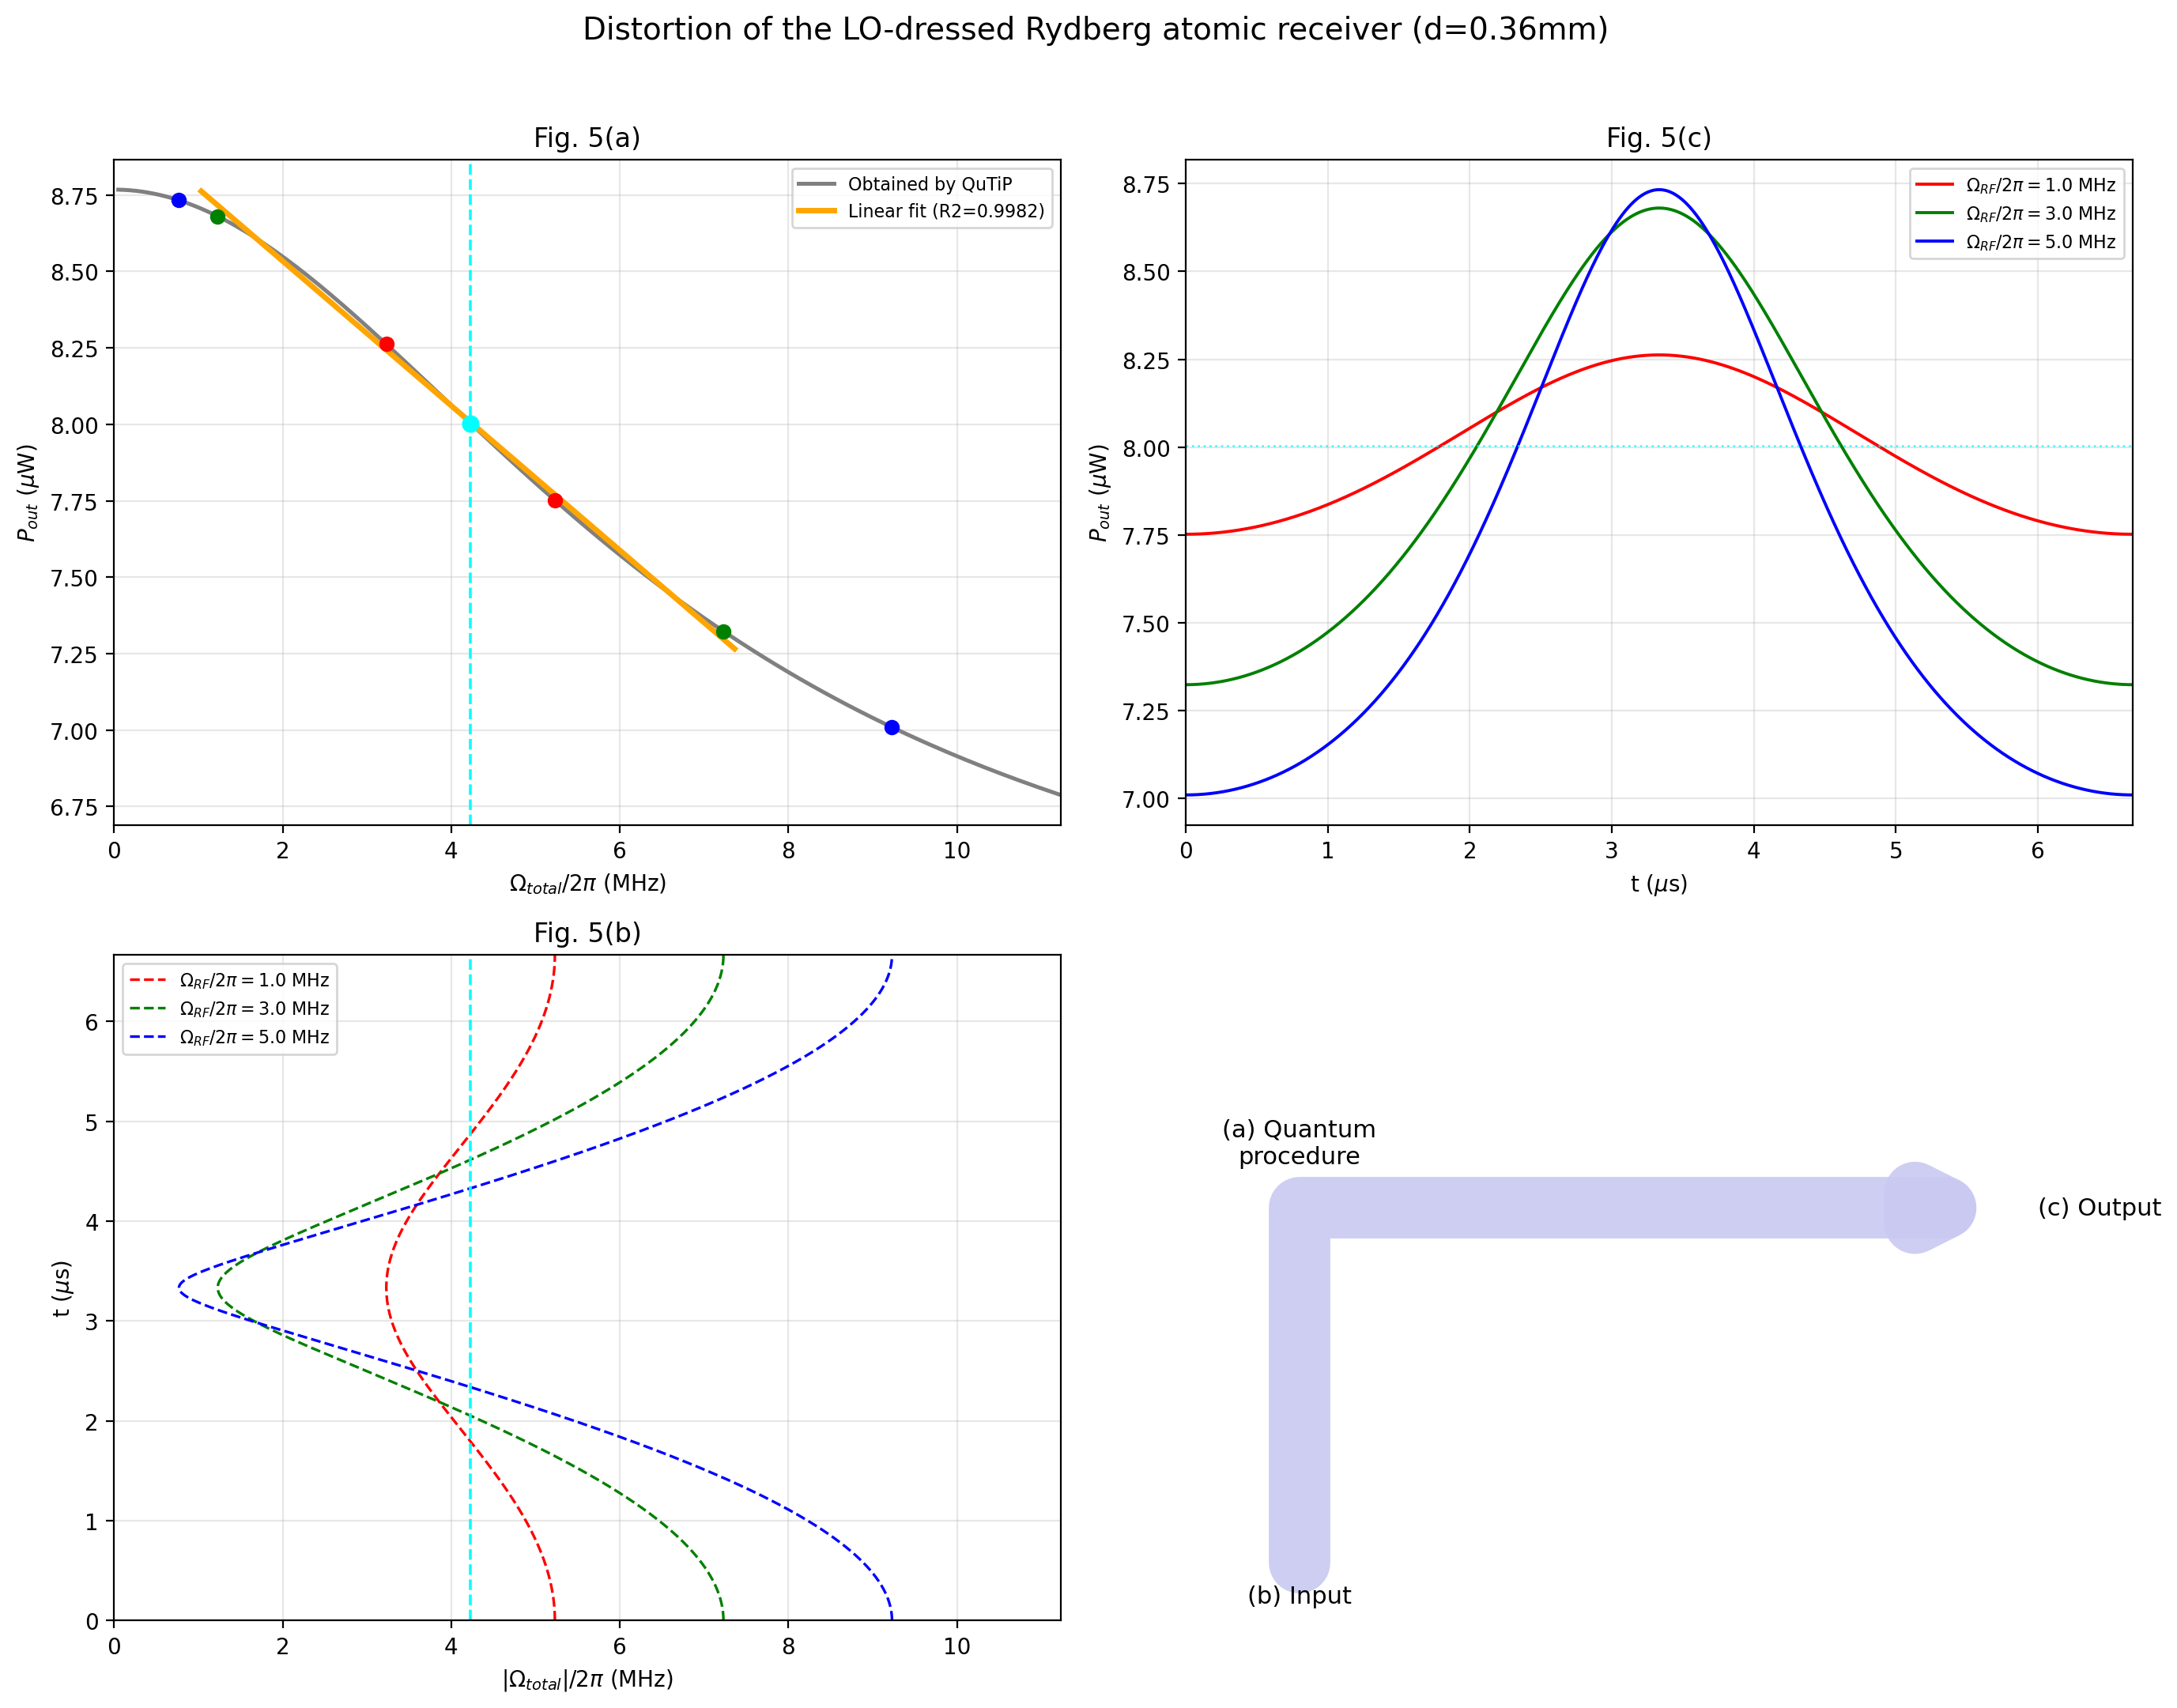

The file beside this chart, header and first rows:
# METADATA
d_probe_mm, 0.3600
Omega_LO_operating_MHz, 4.23
linear_range_lower_MHz, 1.034
linear_range_upper_MHz, 7.363
linear_fit_slope_W_per_MHz, -2.364889e-07
linear_fit_R2, 0.9982
n_qutip_solves, 160
# FIG.5(a): Omega_total_MHz, Pout_uW
Omega_total_MHz, Pout_uW
0.0500, 8.768
0.1203, 8.767
0.1906, 8.766
0.2609, 8.764
0.3313, 8.761
0.4016, 8.758
0.4719, 8.755
0.5422, 8.75
0.6125, 8.746
0.6828, 8.74
0.7531, 8.734
0.8235, 8.728
0.8938, 8.721
0.9641, 8.713
1.034, 8.705
1.105, 8.697
1.175, 8.688
1.245, 8.678
1.316, 8.668
1.386, 8.658
1.456, 8.647
1.527, 8.636
1.597, 8.624
1.667, 8.612
1.738, 8.599
1.808, 8.586
1.878, 8.573
1.948, 8.559
2.019, 8.545
2.089, 8.53
2.159, 8.516
2.23, 8.501
2.3, 8.485
2.37, 8.47
2.441, 8.454
2.511, 8.438
2.581, 8.422
2.652, 8.405
2.722, 8.388
2.792, 8.371
2.863, 8.354
2.933, 8.337
3.003, 8.319
3.074, 8.302
3.144, 8.284
3.214, 8.266
3.284, 8.248
3.355, 8.23
3.425, 8.212
3.495, 8.194
3.566, 8.176
... 12,111 more rows
